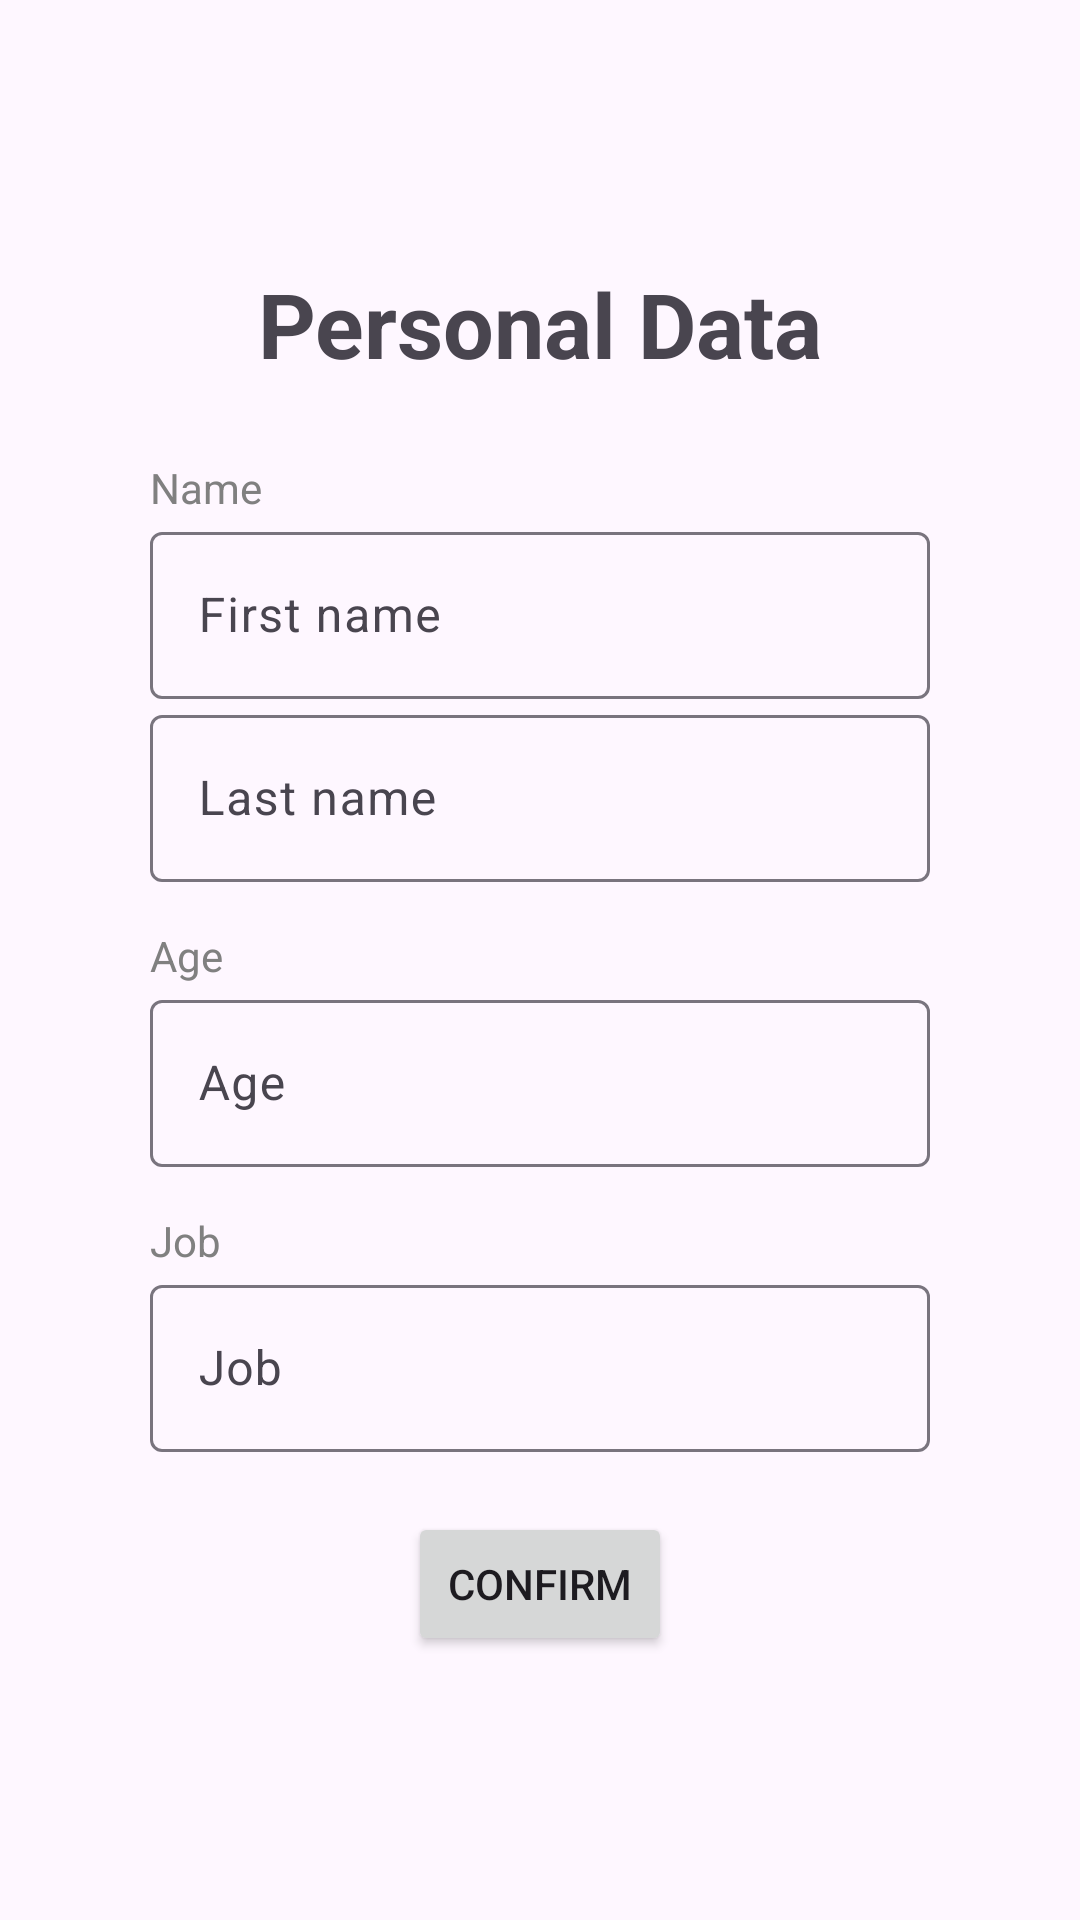

Here is an Android app screen rendered from its layout file. Give the layout XML and the strings, colors and styles it references.
<!-- AndroidManifest.xml: application theme Theme.EduAccess -->
<!-- res/layout/activity_data_registration.xml -->
<?xml version="1.0" encoding="utf-8"?>
<LinearLayout xmlns:android="http://schemas.android.com/apk/res/android"
    xmlns:app="http://schemas.android.com/apk/res-auto"
    xmlns:tools="http://schemas.android.com/tools"
    android:layout_width="match_parent"
    android:layout_height="match_parent"
    tools:context=".DataRegistrationActivity"
    android:orientation="vertical"
    android:padding="50sp"
    android:gravity="center">

    <TextView
        android:layout_width="match_parent"
        android:layout_height="wrap_content"
        android:layout_marginBottom="25sp"
        android:gravity="center"
        android:text="@string/personal_data"
        android:textSize="30sp"
        android:textStyle="bold" />

    <TextView
        android:layout_width="match_parent"
        android:layout_height="wrap_content"
        android:text="Name"
        android:textColor="#808080"/>

    
    <com.google.android.material.textfield.TextInputLayout
        android:layout_width="match_parent"
        android:layout_height="wrap_content">

        <com.google.android.material.textfield.TextInputEditText
            android:id="@+id/firstName"
            android:layout_width="match_parent"
            android:layout_height="wrap_content"
            android:hint="@string/firstName" />
    </com.google.android.material.textfield.TextInputLayout>

    
    <com.google.android.material.textfield.TextInputLayout
        android:layout_width="match_parent"
        android:layout_height="wrap_content">

        <com.google.android.material.textfield.TextInputEditText
            android:id="@+id/lastName"
            android:layout_width="match_parent"
            android:layout_height="wrap_content"
            android:hint="@string/lastName" />
    </com.google.android.material.textfield.TextInputLayout>

    <TextView
        android:layout_width="match_parent"
        android:layout_height="wrap_content"
        android:text="Age"
        android:textColor="#808080"
        android:layout_marginTop="15sp"/>

    
    <com.google.android.material.textfield.TextInputLayout
        android:layout_width="match_parent"
        android:layout_height="wrap_content">

        <com.google.android.material.textfield.TextInputEditText
            android:id="@+id/age"
            android:layout_width="match_parent"
            android:layout_height="wrap_content"
            android:hint="@string/age" />
    </com.google.android.material.textfield.TextInputLayout>

    <TextView
        android:layout_width="match_parent"
        android:layout_height="wrap_content"
        android:text="Job"
        android:textColor="#808080"
        android:layout_marginTop="15sp"/>

    
    <com.google.android.material.textfield.TextInputLayout
        android:layout_width="match_parent"
        android:layout_height="wrap_content">

        <com.google.android.material.textfield.TextInputEditText
            android:id="@+id/job"
            android:layout_width="match_parent"
            android:layout_height="wrap_content"
            android:hint="@string/job" />
    </com.google.android.material.textfield.TextInputLayout>

    <Button
        android:id="@+id/confirm_button"
        android:layout_width="wrap_content"
        android:layout_height="wrap_content"
        android:layout_marginTop="20sp"
        android:gravity="center"
        android:text="@string/confirm"/>

</LinearLayout>
<!-- resources referenced by this layout -->
<resources>
  <string name="age">Age</string>
  <string name="confirm">Confirm</string>
  <string name="firstName">First name</string>
  <string name="job">Job</string>
  <string name="lastName">Last name</string>
  <string name="personal_data">Personal Data</string>
  <style name="Theme.EduAccess" parent="Base.Theme.EduAccess" />
  <style name="Base.Theme.EduAccess" parent="Theme.Material3.DayNight.NoActionBar">
  
          
          <item name="android:statusBarColor">@color/blue</item>
          <item name="windowActionBar">false</item>
          <item name="windowNoTitle">true</item>
      </style>
  <color name="blue">#B4D4FF</color>
</resources>
